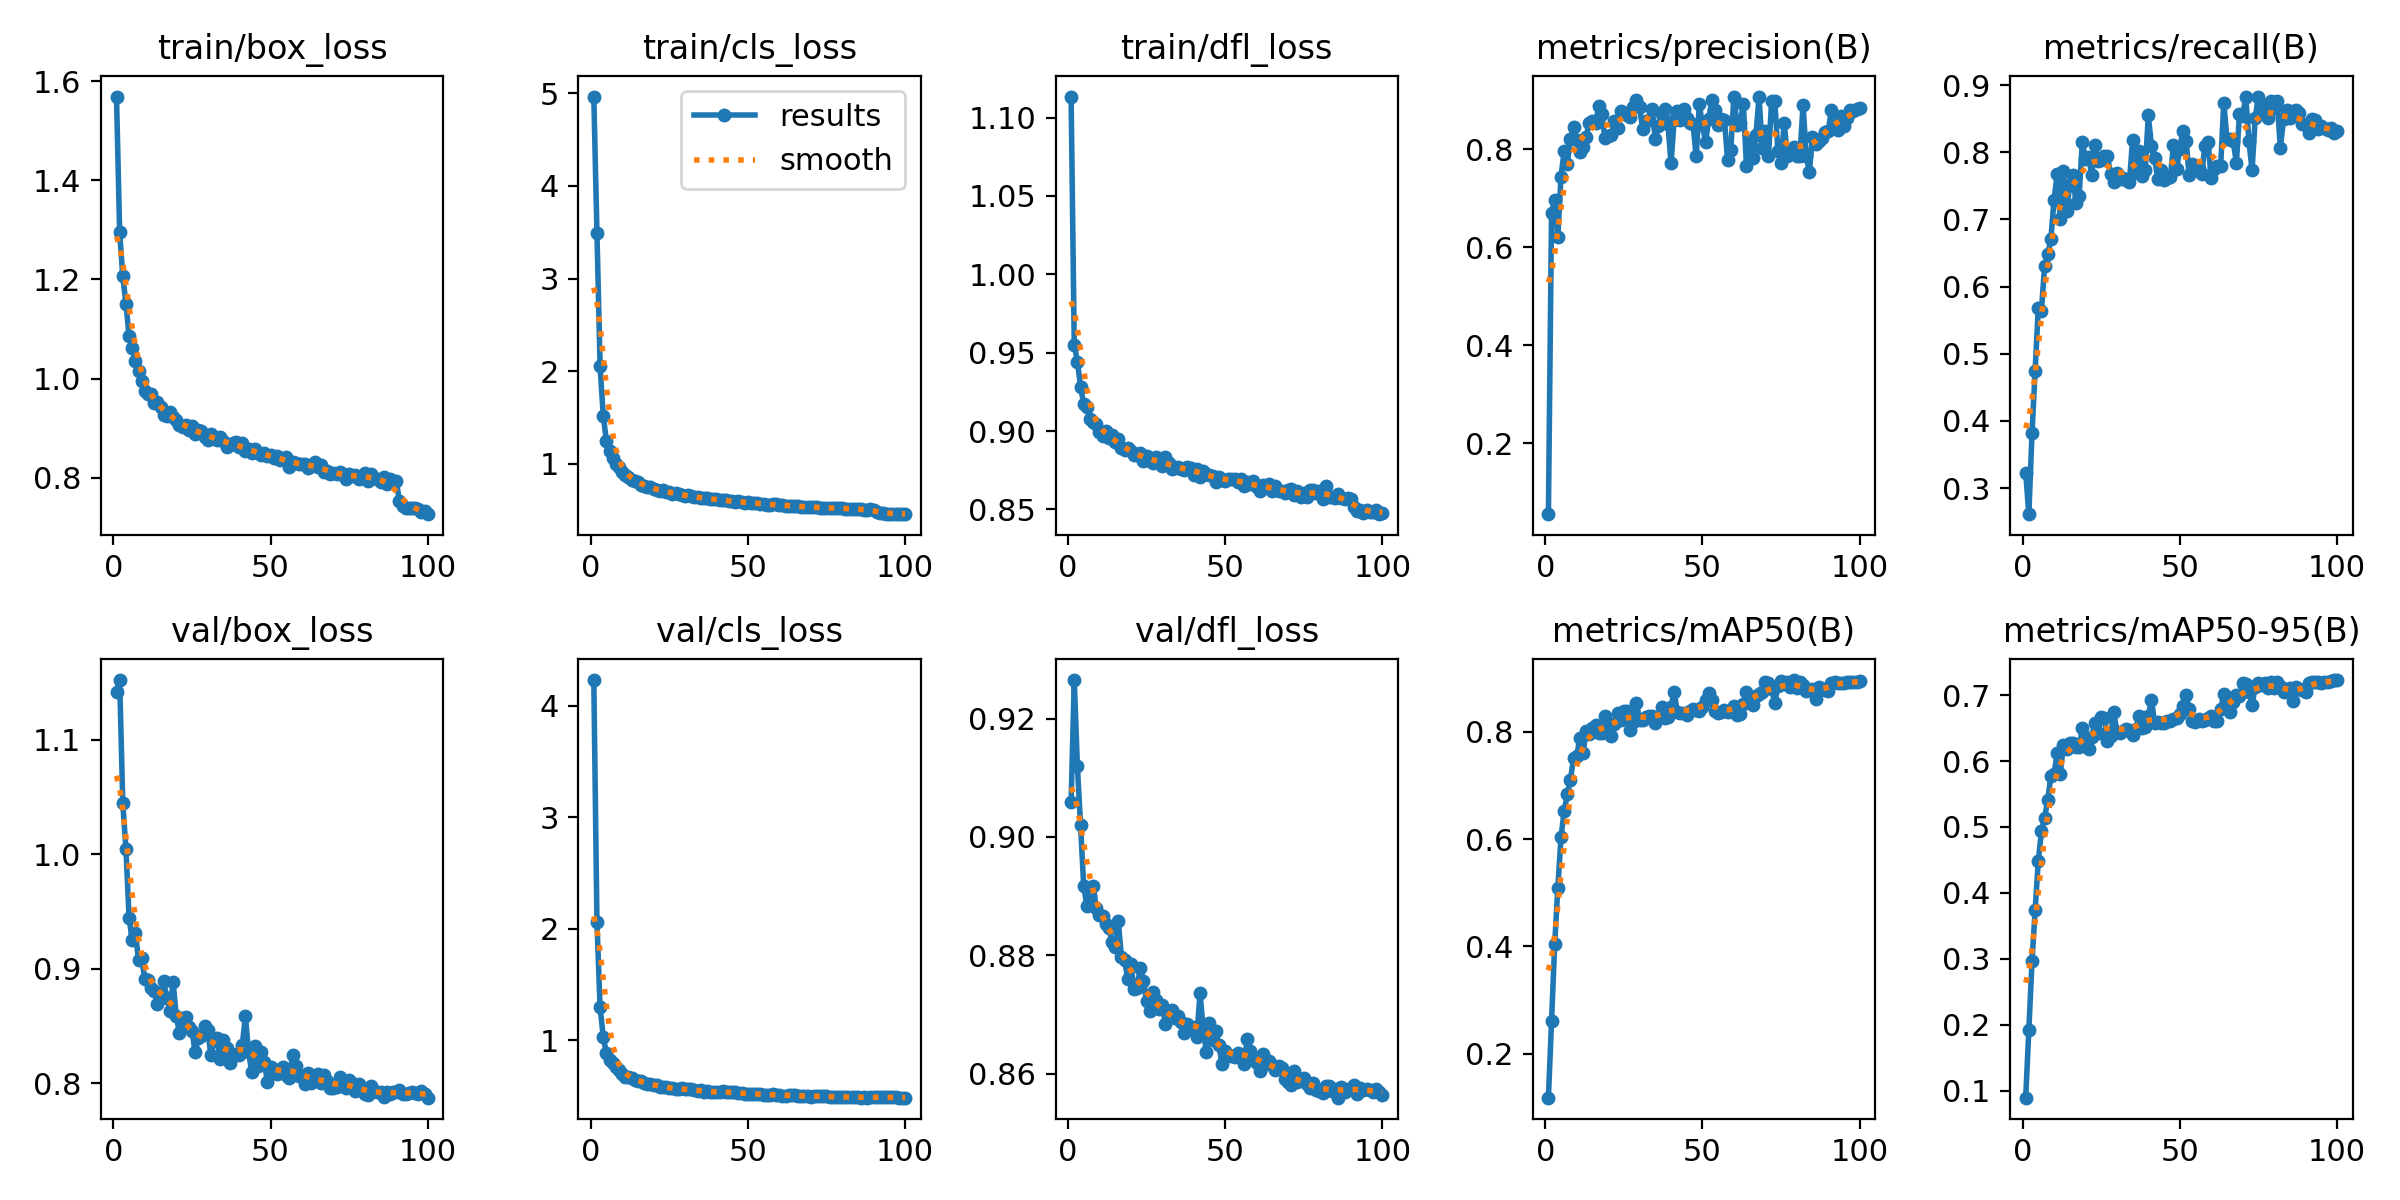

Source data for this figure (header and first rows):
epoch, time, train/box_loss, train/cls_loss, train/dfl_loss, metrics/precision(B), metrics/recall(B), metrics/mAP50(B), metrics/mAP50-95(B), val/box_loss, val/cls_loss, val/dfl_loss, lr/pg0, lr/pg1, lr/pg2
1, 13.41, 1.569, 4.965, 1.113, 0.05513, 0.3226, 0.1179, 0.08927, 1.142, 4.23, 0.9058, 7.33509e-05, 7.33509e-05, 7.33509e-05
2, 25.86, 1.295, 3.491, 0.9551, 0.6706, 0.2611, 0.2605, 0.1924, 1.152, 2.057, 0.9265, 0.0001459, 0.0001459, 0.0001459
3, 37.48, 1.206, 2.052, 0.9444, 0.6971, 0.3813, 0.4043, 0.296, 1.044, 1.297, 0.912, 0.000217, 0.000217, 0.000217
4, 48.65, 1.151, 1.522, 0.9284, 0.6203, 0.4747, 0.5099, 0.3735, 1.005, 1.03, 0.902, 0.0002154, 0.0002154, 0.0002154
5, 60.19, 1.086, 1.251, 0.9174, 0.7445, 0.5684, 0.6032, 0.4485, 0.9444, 0.8848, 0.8918, 0.0002132, 0.0002132, 0.0002132
6, 71.58, 1.062, 1.143, 0.9152, 0.7958, 0.5636, 0.6521, 0.4932, 0.9254, 0.8233, 0.8884, 0.000211, 0.000211, 0.000211
7, 82.99, 1.035, 1.069, 0.9075, 0.7709, 0.6303, 0.6835, 0.5141, 0.9315, 0.7928, 0.89, 0.0002088, 0.0002088, 0.0002088
8, 94.32, 1.015, 0.9965, 0.9058, 0.8205, 0.6477, 0.711, 0.5407, 0.9078, 0.7625, 0.8918, 0.0002066, 0.0002066, 0.0002066
9, 105.6, 0.9942, 0.9648, 0.9042, 0.8457, 0.6705, 0.7512, 0.5771, 0.9093, 0.7335, 0.888, 0.0002044, 0.0002044, 0.0002044
10, 117.1, 0.9745, 0.9105, 0.8994, 0.8197, 0.7282, 0.7544, 0.5796, 0.8911, 0.6925, 0.8869, 0.0002022, 0.0002022, 0.0002022
11, 128.6, 0.9686, 0.8808, 0.8971, 0.7954, 0.7672, 0.7896, 0.6114, 0.8901, 0.6728, 0.8867, 0.0002, 0.0002, 0.0002
12, 140, 0.9695, 0.8596, 0.9002, 0.8038, 0.7006, 0.7601, 0.5801, 0.8837, 0.6715, 0.8854, 0.0001978, 0.0001978, 0.0001978
13, 151.6, 0.9502, 0.8286, 0.8957, 0.826, 0.7723, 0.8017, 0.625, 0.8804, 0.6581, 0.8847, 0.0001956, 0.0001956, 0.0001956
14, 162.7, 0.9524, 0.8165, 0.8973, 0.8541, 0.7121, 0.7953, 0.6181, 0.8692, 0.6448, 0.8823, 0.0001934, 0.0001934, 0.0001934
15, 173.9, 0.9416, 0.8017, 0.8928, 0.8573, 0.7506, 0.8072, 0.6268, 0.8788, 0.6302, 0.8815, 0.0001912, 0.0001912, 0.0001912
16, 185.1, 0.927, 0.7747, 0.8948, 0.8529, 0.7661, 0.8133, 0.6278, 0.8892, 0.6323, 0.8858, 0.000189, 0.000189, 0.000189
17, 196.1, 0.924, 0.7641, 0.8889, 0.8887, 0.725, 0.7984, 0.621, 0.8749, 0.6163, 0.8798, 0.0001868, 0.0001868, 0.0001868
18, 207, 0.9325, 0.7552, 0.8879, 0.8712, 0.7351, 0.7988, 0.6208, 0.8634, 0.6051, 0.8791, 0.0001846, 0.0001846, 0.0001846
19, 217.9, 0.9225, 0.7505, 0.8894, 0.8222, 0.8156, 0.829, 0.6494, 0.8888, 0.6033, 0.876, 0.0001824, 0.0001824, 0.0001824
20, 229.1, 0.9157, 0.7301, 0.8871, 0.8275, 0.7897, 0.8045, 0.6275, 0.859, 0.6011, 0.8786, 0.0001802, 0.0001802, 0.0001802
21, 240.4, 0.906, 0.7156, 0.8847, 0.8287, 0.7931, 0.7924, 0.6189, 0.8443, 0.5966, 0.8743, 0.000178, 0.000178, 0.000178
22, 251.8, 0.9028, 0.7088, 0.8847, 0.8585, 0.7664, 0.8151, 0.6365, 0.8571, 0.584, 0.8746, 0.0001758, 0.0001758, 0.0001758
23, 262.9, 0.9065, 0.7141, 0.8861, 0.8443, 0.8111, 0.8355, 0.6576, 0.858, 0.5833, 0.8779, 0.0001736, 0.0001736, 0.0001736
24, 274.1, 0.8956, 0.6981, 0.8812, 0.8773, 0.7866, 0.8231, 0.6424, 0.8496, 0.5769, 0.8757, 0.0001715, 0.0001715, 0.0001715
25, 285.2, 0.904, 0.6947, 0.8838, 0.8719, 0.7883, 0.84, 0.6667, 0.8462, 0.5691, 0.8722, 0.0001693, 0.0001693, 0.0001693
26, 296.2, 0.8887, 0.679, 0.8808, 0.8699, 0.7941, 0.8395, 0.6649, 0.8271, 0.5675, 0.8706, 0.0001671, 0.0001671, 0.0001671
27, 307.9, 0.8963, 0.6809, 0.8799, 0.8667, 0.7938, 0.8045, 0.6307, 0.8394, 0.5617, 0.8738, 0.0001649, 0.0001649, 0.0001649
28, 319, 0.894, 0.6788, 0.8837, 0.8858, 0.7674, 0.818, 0.6376, 0.8412, 0.5577, 0.8724, 0.0001627, 0.0001627, 0.0001627
29, 330.2, 0.8829, 0.6601, 0.8804, 0.9017, 0.7562, 0.8547, 0.6746, 0.8499, 0.5687, 0.8709, 0.0001605, 0.0001605, 0.0001605
30, 341.9, 0.8766, 0.6529, 0.8778, 0.8857, 0.7684, 0.8221, 0.6445, 0.8467, 0.5585, 0.8717, 0.0001583, 0.0001583, 0.0001583
31, 353.3, 0.887, 0.6616, 0.8836, 0.8415, 0.7599, 0.823, 0.6429, 0.8246, 0.5624, 0.8683, 0.0001561, 0.0001561, 0.0001561
32, 365, 0.8813, 0.649, 0.8794, 0.8575, 0.762, 0.8273, 0.6452, 0.8369, 0.5582, 0.8699, 0.0001539, 0.0001539, 0.0001539
33, 376.7, 0.8763, 0.6385, 0.8761, 0.8608, 0.7587, 0.8294, 0.6483, 0.8396, 0.5556, 0.8708, 0.0001517, 0.0001517, 0.0001517
34, 388, 0.881, 0.6406, 0.8764, 0.8823, 0.7562, 0.83, 0.647, 0.8214, 0.5484, 0.8695, 0.0001495, 0.0001495, 0.0001495
35, 399.3, 0.8734, 0.6351, 0.8771, 0.8218, 0.8185, 0.8169, 0.6398, 0.8382, 0.5505, 0.8697, 0.0001473, 0.0001473, 0.0001473
36, 410.8, 0.8624, 0.6269, 0.876, 0.8476, 0.7699, 0.8266, 0.6486, 0.8309, 0.5366, 0.8687, 0.0001451, 0.0001451, 0.0001451
37, 422.3, 0.8667, 0.6283, 0.8753, 0.8712, 0.8012, 0.8461, 0.6678, 0.8181, 0.5445, 0.8669, 0.0001429, 0.0001429, 0.0001429
38, 433.3, 0.8707, 0.623, 0.877, 0.8818, 0.7645, 0.8254, 0.6506, 0.8248, 0.5347, 0.8684, 0.0001407, 0.0001407, 0.0001407
39, 444.3, 0.8719, 0.6198, 0.8767, 0.8527, 0.773, 0.8282, 0.6514, 0.8254, 0.5316, 0.8675, 0.0001385, 0.0001385, 0.0001385
40, 455.3, 0.861, 0.619, 0.8722, 0.7716, 0.8549, 0.8465, 0.668, 0.8249, 0.5352, 0.8678, 0.0001363, 0.0001363, 0.0001363
41, 466.7, 0.8689, 0.6091, 0.8757, 0.8599, 0.8093, 0.8752, 0.6926, 0.8332, 0.5343, 0.8661, 0.0001341, 0.0001341, 0.0001341
42, 478.4, 0.8528, 0.6049, 0.8709, 0.8784, 0.7907, 0.8367, 0.6581, 0.8588, 0.5407, 0.8737, 0.0001319, 0.0001319, 0.0001319
43, 489.9, 0.8585, 0.6059, 0.8748, 0.86, 0.7608, 0.8355, 0.659, 0.8277, 0.5325, 0.8677, 0.0001297, 0.0001297, 0.0001297
44, 501.4, 0.8506, 0.5979, 0.8728, 0.8832, 0.7738, 0.8352, 0.6572, 0.8102, 0.5324, 0.8637, 0.0001275, 0.0001275, 0.0001275
45, 512.9, 0.8571, 0.598, 0.8721, 0.8632, 0.7589, 0.8322, 0.6573, 0.8328, 0.5317, 0.8686, 0.0001253, 0.0001253, 0.0001253
46, 524.2, 0.8487, 0.5914, 0.8711, 0.8542, 0.7611, 0.8384, 0.661, 0.8149, 0.5312, 0.8657, 0.0001231, 0.0001231, 0.0001231
47, 535.3, 0.8455, 0.5958, 0.8677, 0.852, 0.7626, 0.8426, 0.6609, 0.8272, 0.5281, 0.8672, 0.0001209, 0.0001209, 0.0001209
48, 546.5, 0.8494, 0.5898, 0.8704, 0.7855, 0.8103, 0.8408, 0.6636, 0.8186, 0.5245, 0.8648, 0.0001187, 0.0001187, 0.0001187
49, 557.5, 0.8437, 0.5828, 0.8691, 0.8915, 0.7751, 0.8391, 0.6654, 0.8016, 0.5203, 0.8617, 0.0001165, 0.0001165, 0.0001165
50, 568.8, 0.8453, 0.5858, 0.8679, 0.8499, 0.8053, 0.8465, 0.6715, 0.8147, 0.5201, 0.8638, 0.0001143, 0.0001143, 0.0001143
51, 580.3, 0.8389, 0.5816, 0.8697, 0.8146, 0.8321, 0.8598, 0.6836, 0.813, 0.5198, 0.8632, 0.0001121, 0.0001121, 0.0001121
52, 591.9, 0.8442, 0.5763, 0.8698, 0.8623, 0.8174, 0.8733, 0.7004, 0.8081, 0.519, 0.8629, 0.0001099, 0.0001099, 0.0001099
53, 603.2, 0.8363, 0.5727, 0.8692, 0.9013, 0.7662, 0.859, 0.679, 0.8104, 0.5155, 0.8628, 0.0001077, 0.0001077, 0.0001077
54, 614.6, 0.8377, 0.5716, 0.8677, 0.8799, 0.7831, 0.8392, 0.6613, 0.8145, 0.5153, 0.8635, 0.0001055, 0.0001055, 0.0001055
55, 625.9, 0.8425, 0.5714, 0.8696, 0.8491, 0.7739, 0.8352, 0.6598, 0.8075, 0.5096, 0.8632, 0.0001033, 0.0001033, 0.0001033
56, 637.2, 0.821, 0.5574, 0.8648, 0.8611, 0.7768, 0.8369, 0.6644, 0.8044, 0.5126, 0.8616, 0.0001011, 0.0001011, 0.0001011
57, 648.6, 0.832, 0.5603, 0.8675, 0.8602, 0.7682, 0.8413, 0.661, 0.8251, 0.5127, 0.8659, 9.89232e-05, 9.89232e-05, 9.89232e-05
58, 659.7, 0.8299, 0.5616, 0.8662, 0.7773, 0.8095, 0.8368, 0.6615, 0.8156, 0.5163, 0.8639, 9.67254e-05, 9.67254e-05, 9.67254e-05
59, 671, 0.8266, 0.5619, 0.868, 0.7977, 0.8155, 0.8399, 0.6652, 0.8064, 0.5088, 0.8623, 9.45276e-05, 9.45276e-05, 9.45276e-05
60, 682.5, 0.8268, 0.556, 0.8644, 0.9077, 0.761, 0.8486, 0.6685, 0.8063, 0.5083, 0.8618, 9.23298e-05, 9.23298e-05, 9.23298e-05
... 40 more rows
